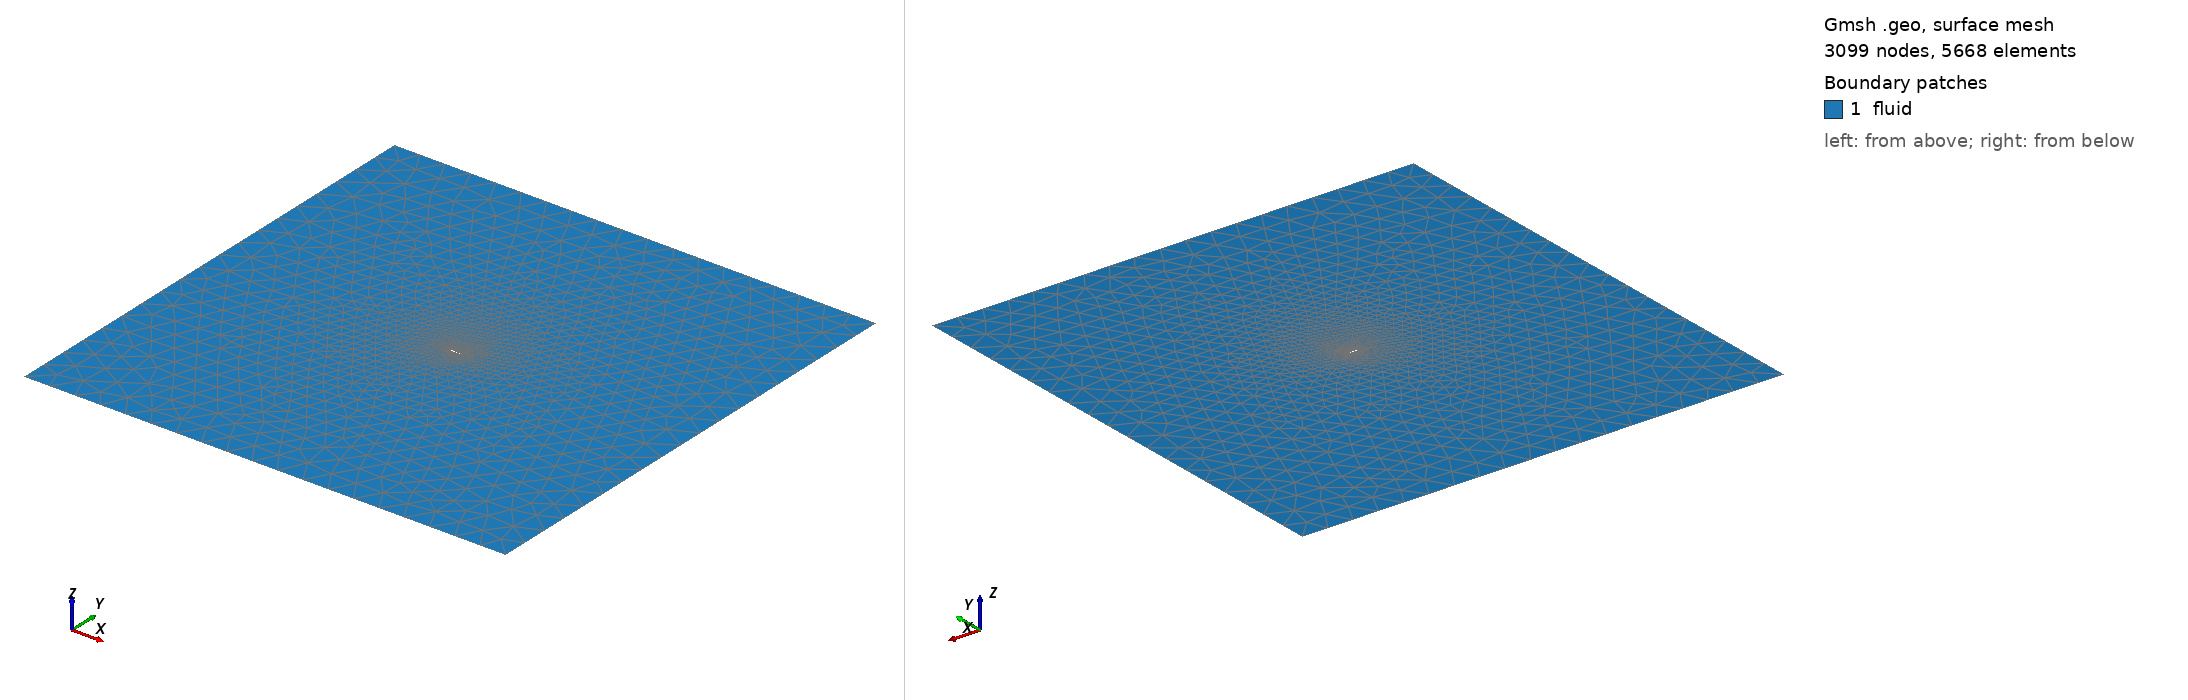

Gmsh geometry script, surface-meshed: 3099 nodes, 5668 surface elements. Boundary patches (legend numbers): 1 fluid. Left view from above one corner, right view from below the opposite corner. Legend entries are the model's physical surfaces. The drawing asked Gmsh for element sizes between 1% and 20% of the model's largest extent; the script's own settings can give other sizes.

=== naca23012.geo (drawn) ===
Point(1) = {1.0,-0.0, 0.0, 1.0 };
Point(2) = {0.998464,0.000258, 0.0, 1.0 };
Point(3) = {0.993864,0.001027, 0.0, 1.0 };
Point(4) = {0.986229,0.002295, 0.0, 1.0 };
Point(5) = {0.975606,0.004041, 0.0, 1.0 };
Point(6) = {0.962059,0.006238, 0.0, 1.0 };
Point(7) = {0.945672,0.008852, 0.0, 1.0 };
Point(8) = {0.926546,0.011846, 0.0, 1.0 };
Point(9) = {0.904797,0.015177, 0.0, 1.0 };
Point(10) = {0.88056,0.018799, 0.0, 1.0 };
Point(11) = {0.853983,0.022668, 0.0, 1.0 };
Point(12) = {0.825229,0.026734, 0.0, 1.0 };
Point(13) = {0.794476,0.03095, 0.0, 1.0 };
Point(14) = {0.761912,0.035266, 0.0, 1.0 };
Point(15) = {0.727737,0.039631, 0.0, 1.0 };
Point(16) = {0.692163,0.043996, 0.0, 1.0 };
Point(17) = {0.655407,0.048306, 0.0, 1.0 };
Point(18) = {0.617695,0.052508, 0.0, 1.0 };
Point(19) = {0.57926,0.056545, 0.0, 1.0 };
Point(20) = {0.540338,0.060359, 0.0, 1.0 };
Point(21) = {0.501167,0.063891, 0.0, 1.0 };
Point(22) = {0.461989,0.067079, 0.0, 1.0 };
Point(23) = {0.423044,0.069864, 0.0, 1.0 };
Point(24) = {0.384571,0.072188, 0.0, 1.0 };
Point(25) = {0.346806,0.073996, 0.0, 1.0 };
Point(26) = {0.309983,0.075241, 0.0, 1.0 };
Point(27) = {0.274326,0.075881, 0.0, 1.0 };
Point(28) = {0.240055,0.075885, 0.0, 1.0 };
Point(29) = {0.207382,0.07523, 0.0, 1.0 };
Point(30) = {0.176177,0.07386, 0.0, 1.0 };
Point(31) = {0.146288,0.071464, 0.0, 1.0 };
Point(32) = {0.118178,0.067761, 0.0, 1.0 };
Point(33) = {0.092309,0.062655, 0.0, 1.0 };
Point(34) = {0.069107,0.056225, 0.0, 1.0 };
Point(35) = {0.048932,0.048702, 0.0, 1.0 };
Point(36) = {0.032056,0.040422, 0.0, 1.0 };
Point(37) = {0.018649,0.031767, 0.0, 1.0 };
Point(38) = {0.008784,0.023119, 0.0, 1.0 };
Point(39) = {0.002449,0.014802, 0.0, 1.0 };
Point(40) = {-0.000435,0.007053, 0.0, 1.0 };
Point(41) = {0.0,0.0, 0.0, 1.0 };
Point(42) = {0.003518,-0.00612, 0.0, 1.0 };
Point(43) = {0.009863,-0.011167, 0.0, 1.0 };
Point(44) = {0.018846,-0.015292, 0.0, 1.0 };
Point(45) = {0.030295,-0.018693, 0.0, 1.0 };
Point(46) = {0.044064,-0.021586, 0.0, 1.0 };
Point(47) = {0.060061,-0.024186, 0.0, 1.0 };
Point(48) = {0.078253,-0.026682, 0.0, 1.0 };
Point(49) = {0.098674,-0.029222, 0.0, 1.0 };
Point(50) = {0.121416,-0.031893, 0.0, 1.0 };
Point(51) = {0.146605,-0.034701, 0.0, 1.0 };
Point(52) = {0.174375,-0.037541, 0.0, 1.0 };
Point(53) = {0.204833,-0.040166, 0.0, 1.0 };
Point(54) = {0.237446,-0.042262, 0.0, 1.0 };
Point(55) = {0.271684,-0.043772, 0.0, 1.0 };
Point(56) = {0.307334,-0.044706, 0.0, 1.0 };
Point(57) = {0.344177,-0.045088, 0.0, 1.0 };
Point(58) = {0.381984,-0.044948, 0.0, 1.0 };
Point(59) = {0.420522,-0.044325, 0.0, 1.0 };
Point(60) = {0.459552,-0.043262, 0.0, 1.0 };
Point(61) = {0.498833,-0.041807, 0.0, 1.0 };
Point(62) = {0.538121,-0.040008, 0.0, 1.0 };
Point(63) = {0.577174,-0.037916, 0.0, 1.0 };
Point(64) = {0.61575,-0.03558, 0.0, 1.0 };
Point(65) = {0.65361,-0.033046, 0.0, 1.0 };
Point(66) = {0.690521,-0.030363, 0.0, 1.0 };
Point(67) = {0.726253,-0.027573, 0.0, 1.0 };
Point(68) = {0.760587,-0.02472, 0.0, 1.0 };
Point(69) = {0.79331,-0.021847, 0.0, 1.0 };
Point(70) = {0.824219,-0.018993, 0.0, 1.0 };
Point(71) = {0.853124,-0.0162, 0.0, 1.0 };
Point(72) = {0.879846,-0.013508, 0.0, 1.0 };
Point(73) = {0.90422,-0.010959, 0.0, 1.0 };
Point(74) = {0.926094,-0.008592, 0.0, 1.0 };
Point(75) = {0.945334,-0.006445, 0.0, 1.0 };
Point(76) = {0.961821,-0.004557, 0.0, 1.0 };
Point(77) = {0.975451,-0.00296, 0.0, 1.0 };
Point(78) = {0.986141,-0.001685, 0.0, 1.0 };
Point(79) = {0.993824,-0.000755, 0.0, 1.0 };
Point(80) = {0.998454,-0.00019, 0.0, 1.0 };
// airfoil spline
Spline(1) = {1,2,3,4,5,6,7,8,9,10,11,12,13,14,15,16,17,18,19,20,21,22,23,24,25,26,27,28,29,30,31,32,33,34,35,36,37,38,39,40,41};
Spline(2) = {41,42,43,44,45,46,47,48,49,50,51,52,53,54,55,56,57,58,59,60,61,62,63,64,65,66,67,68,69,70,71,72,73,74,75,76,77,78,79,80,1};
//+
Point(81) = {25, -25, 0, 1.0};
//+
Point(82) = {25, 25, 0, 1.0};
//+
Point(83) = {-25, 25, 0, 1.0};
//+
Point(84) = {-25, -25, 0, 1.0};
//+
Line(3) = {83, 84};
//+
Line(4) = {84, 81};
//+
Line(5) = {81, 82};
//+
Line(6) = {82, 83};
//+
Curve Loop(1) = {6, 3, 4, 5};
//+
Curve Loop(2) = {1, 2};
//+
Plane Surface(1) = {1, 2};
//+
Transfinite Curve {6, 3, 4, 5} = 20 Using Progression 1;
//+
Transfinite Curve {1, 2} = 150 Using Bump 0.3;
//+
Physical Curve("farfield", 7) = {3, 6, 5, 4};
//+
Physical Curve("airfoil", 8) = {1, 2};
//+
Physical Surface("fluid", 9) = {1};
